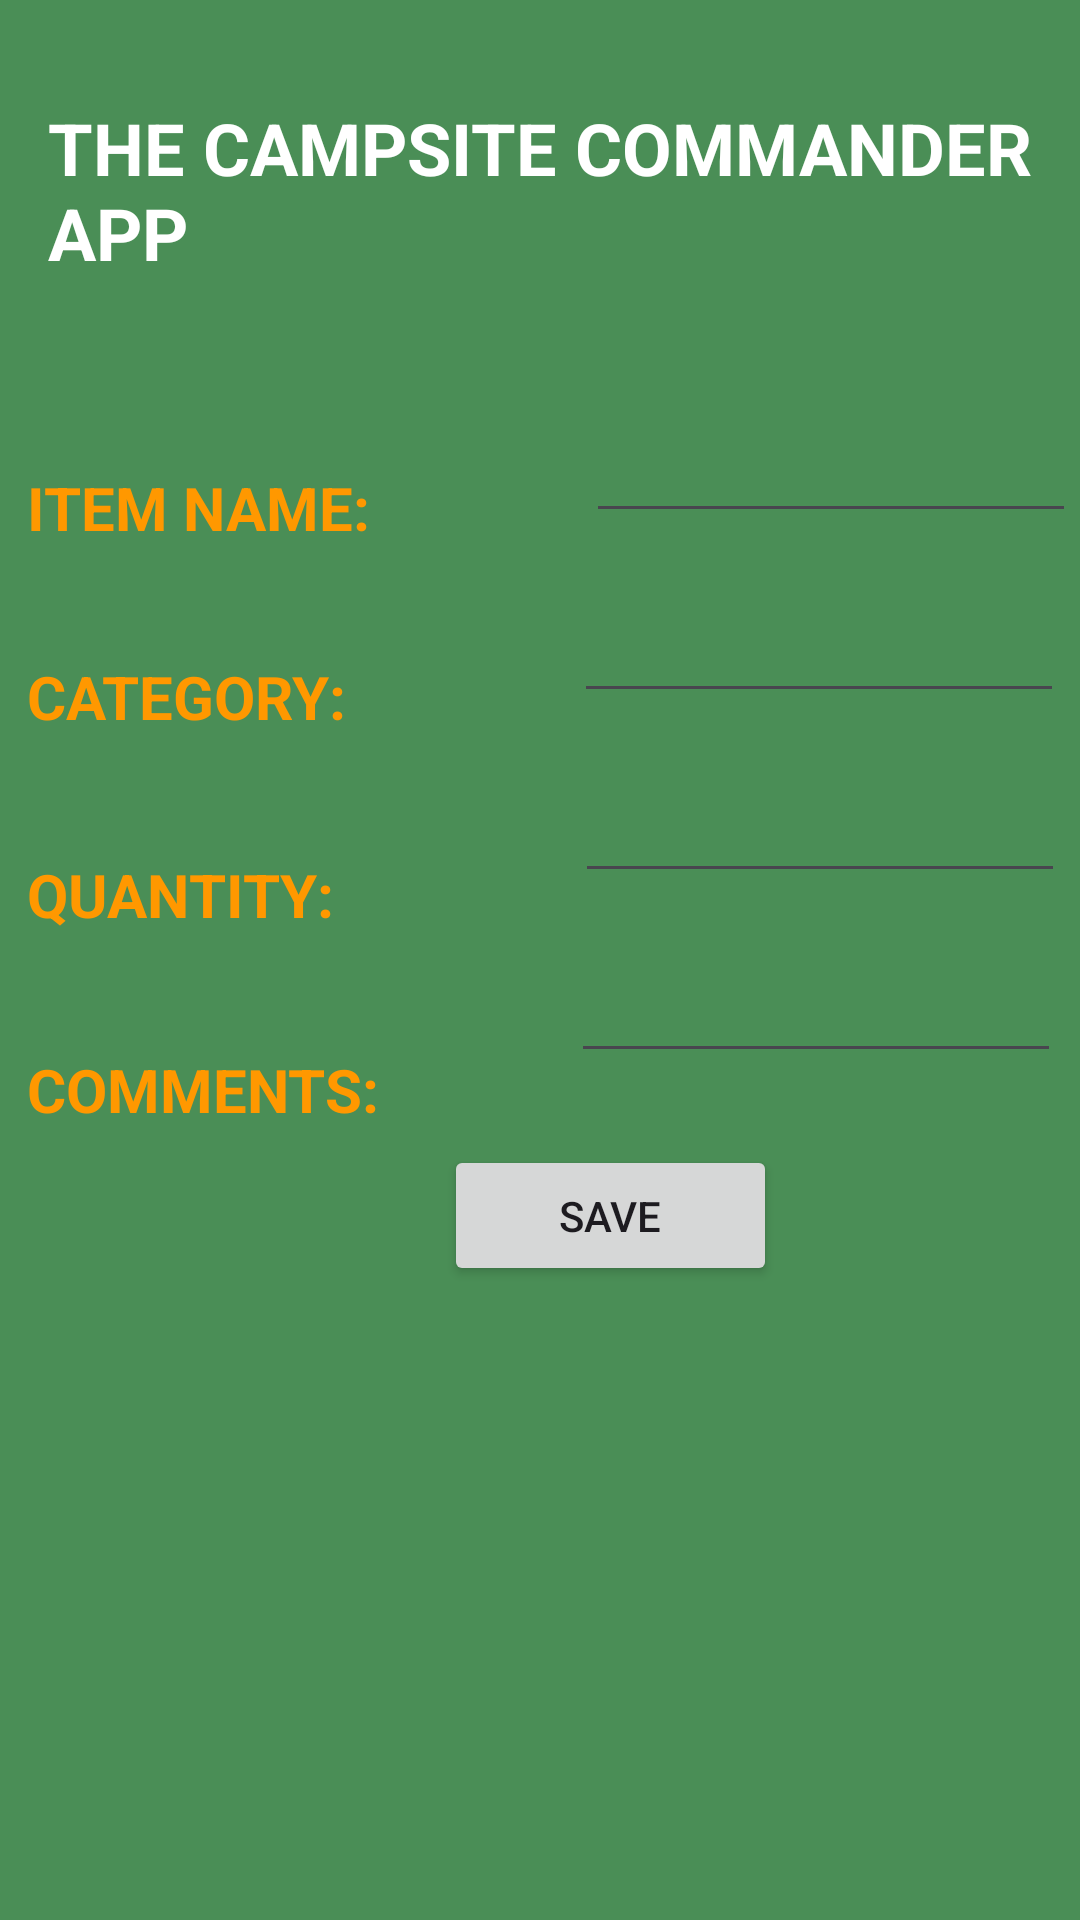

Here is an Android app screen rendered from its layout file. Give the layout XML and the strings, colors and styles it references.
<!-- AndroidManifest.xml: application theme Theme.CampsiteCommanderApp -->
<!-- res/layout/activity_detailed_view_screen.xml -->
<?xml version="1.0" encoding="utf-8"?>
<androidx.constraintlayout.widget.ConstraintLayout xmlns:android="http://schemas.android.com/apk/res/android"
    xmlns:app="http://schemas.android.com/apk/res-auto"
    xmlns:tools="http://schemas.android.com/tools"
    android:id="@+id/main"
    android:layout_width="match_parent"
    android:layout_height="match_parent"
    android:background="#3AD05B"
    android:backgroundTint="#4A8E56"
    tools:context=".DetailedViewScreen">

    <TextView
        android:id="@+id/textView2"
        android:layout_width="wrap_content"
        android:layout_height="wrap_content"
        android:layout_marginStart="9dp"
        android:layout_marginTop="62dp"
        android:text="ITEM NAME:"
        android:textColor="#FF9800"
        android:textSize="20sp"
        android:textStyle="bold"
        app:layout_constraintStart_toStartOf="parent"
        app:layout_constraintTop_toBottomOf="@+id/textView" />

    <TextView
        android:id="@+id/textView3"
        android:layout_width="wrap_content"
        android:layout_height="wrap_content"
        android:layout_marginStart="9dp"
        android:layout_marginTop="36dp"
        android:text="CATEGORY:"
        android:textColor="#FF9800"
        android:textSize="20sp"
        android:textStyle="bold"
        app:layout_constraintStart_toStartOf="parent"
        app:layout_constraintTop_toBottomOf="@+id/textView2" />

    <TextView
        android:id="@+id/textView4"
        android:layout_width="wrap_content"
        android:layout_height="wrap_content"
        android:layout_marginStart="9dp"
        android:layout_marginTop="39dp"
        android:text="QUANTITY:"
        android:textColor="#FF9800"
        android:textSize="20sp"
        android:textStyle="bold"
        app:layout_constraintStart_toStartOf="parent"
        app:layout_constraintTop_toBottomOf="@+id/textView3" />

    <TextView
        android:id="@+id/textView5"
        android:layout_width="wrap_content"
        android:layout_height="wrap_content"
        android:layout_marginStart="9dp"
        android:layout_marginTop="38dp"
        android:text="COMMENTS:"
        android:textColor="#FF9800"
        android:textSize="20sp"
        android:textStyle="bold"
        app:layout_constraintStart_toStartOf="parent"
        app:layout_constraintTop_toBottomOf="@+id/textView4" />

    <Button
        android:id="@+id/btnSave"
        android:layout_width="111dp"
        android:layout_height="47dp"
        android:layout_marginStart="148dp"
        android:layout_marginTop="24dp"
        android:text="SAVE"
        app:layout_constraintStart_toStartOf="parent"
        app:layout_constraintTop_toBottomOf="@+id/edtComments" />

    <TextView
        android:id="@+id/txtDisplayList"
        android:layout_width="382dp"
        android:layout_height="230dp"
        android:layout_marginStart="13dp"
        android:layout_marginTop="7dp"
        android:textSize="16sp"
        android:textStyle="bold"
        app:layout_constraintStart_toStartOf="parent"
        app:layout_constraintTop_toBottomOf="@+id/btnSave" />

    <Button
        android:id="@+id/btnBackToBase"
        android:layout_width="312dp"
        android:layout_height="50dp"
        android:layout_marginStart="58dp"
        android:layout_marginTop="13dp"
        android:text="BACK TO THE BASE"
        app:layout_constraintStart_toStartOf="parent"
        app:layout_constraintTop_toBottomOf="@+id/txtDisplayList" />

    <EditText
        android:id="@+id/edtItemName"
        android:layout_width="wrap_content"
        android:layout_height="wrap_content"
        android:layout_marginStart="72dp"
        android:layout_marginTop="48dp"
        android:ems="10"
        android:inputType="text"
        android:textColor="@color/black"
        android:textSize="14sp"
        android:textStyle="bold"
        app:layout_constraintStart_toEndOf="@+id/textView2"
        app:layout_constraintTop_toBottomOf="@+id/textView" />

    <EditText
        android:id="@+id/edtCategory"
        android:layout_width="wrap_content"
        android:layout_height="wrap_content"
        android:layout_marginStart="76dp"
        android:layout_marginTop="24dp"
        android:ems="10"
        android:inputType="text"
        android:textSize="14sp"
        android:textStyle="bold"
        app:layout_constraintStart_toEndOf="@+id/textView3"
        app:layout_constraintTop_toBottomOf="@+id/edtItemName" />

    <EditText
        android:id="@+id/edtQuantity"
        android:layout_width="wrap_content"
        android:layout_height="wrap_content"
        android:layout_marginStart="80dp"
        android:layout_marginTop="24dp"
        android:ems="10"
        android:inputType="text"
        android:textSize="14sp"
        app:layout_constraintStart_toEndOf="@+id/textView4"
        app:layout_constraintTop_toBottomOf="@+id/edtCategory" />

    <EditText
        android:id="@+id/edtComments"
        android:layout_width="wrap_content"
        android:layout_height="wrap_content"
        android:layout_marginStart="64dp"
        android:layout_marginTop="24dp"
        android:ems="10"
        android:inputType="text"
        android:textSize="14sp"
        app:layout_constraintStart_toEndOf="@+id/textView5"
        app:layout_constraintTop_toBottomOf="@+id/edtQuantity" />

    <TextView
        android:id="@+id/textView"
        android:layout_width="wrap_content"
        android:layout_height="wrap_content"
        android:layout_marginStart="16dp"
        android:layout_marginTop="33dp"
        android:text="THE CAMPSITE COMMANDER APP"
        android:textColor="@color/white"
        android:textSize="24sp"
        android:textStyle="bold"
        app:layout_constraintStart_toStartOf="parent"
        app:layout_constraintTop_toTopOf="parent" />

</androidx.constraintlayout.widget.ConstraintLayout>
<!-- resources referenced by this layout -->
<resources>
  <style name="Theme.CampsiteCommanderApp" parent="Base.Theme.CampsiteCommanderApp" />
  <style name="Base.Theme.CampsiteCommanderApp" parent="Theme.Material3.DayNight.NoActionBar">
          
          
      </style>
  <!-- not gathered from this repository: default colours our renderer supplied (Android Studio template values) -->
  <color name="black">#FF000000</color>
  <color name="white">#FFFFFFFF</color>
</resources>
